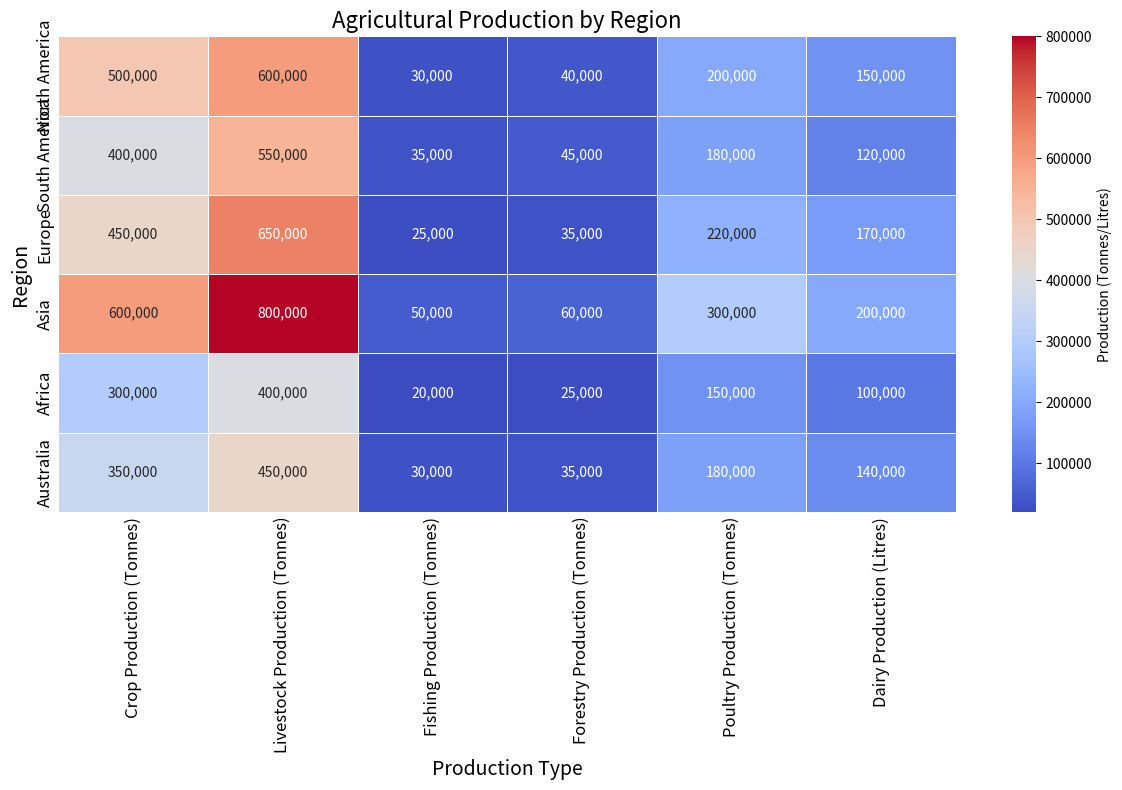

Source code (Python): (Note: this script raises an exception after producing the figure.)

import pandas as pd
import matplotlib.pyplot as plt
import seaborn as sns

# Data processing
data = {'Region': ['North America', 'South America', 'Europe', 'Asia', 'Africa', 'Australia'],
        'Crop Production (Tonnes)': [500000, 400000, 450000, 600000, 300000, 350000],
        'Livestock Production (Tonnes)': [600000, 550000, 650000, 800000, 400000, 450000],
        'Fishing Production (Tonnes)': [30000, 35000, 25000, 50000, 20000, 30000],
        'Forestry Production (Tonnes)': [40000, 45000, 35000, 60000, 25000, 35000],
        'Poultry Production (Tonnes)': [200000, 180000, 220000, 300000, 150000, 180000],
        'Dairy Production (Litres)': [150000, 120000, 170000, 200000, 100000, 140000]}

df = pd.DataFrame(data)
df = df.set_index('Region')

# Plotting
fig, ax = plt.subplots(figsize=(12, 8))
ax = sns.heatmap(df, annot=True, cmap='coolwarm', linewidths=0.5, fmt=',.0f', cbar_kws={'label': 'Production (Tonnes/Litres)'})
ax.tick_params(axis='both', which='both', length=0, labelsize=12)
ax.set_title('Agricultural Production by Region', fontsize=16)
ax.set_ylabel('Region', fontsize=14)
ax.set_xlabel('Production Type', fontsize=14)
plt.tight_layout()
plt.savefig('output/final/heatmap/png/20231228-124154_50.png', bbox_inches='tight')
plt.close(fig)
